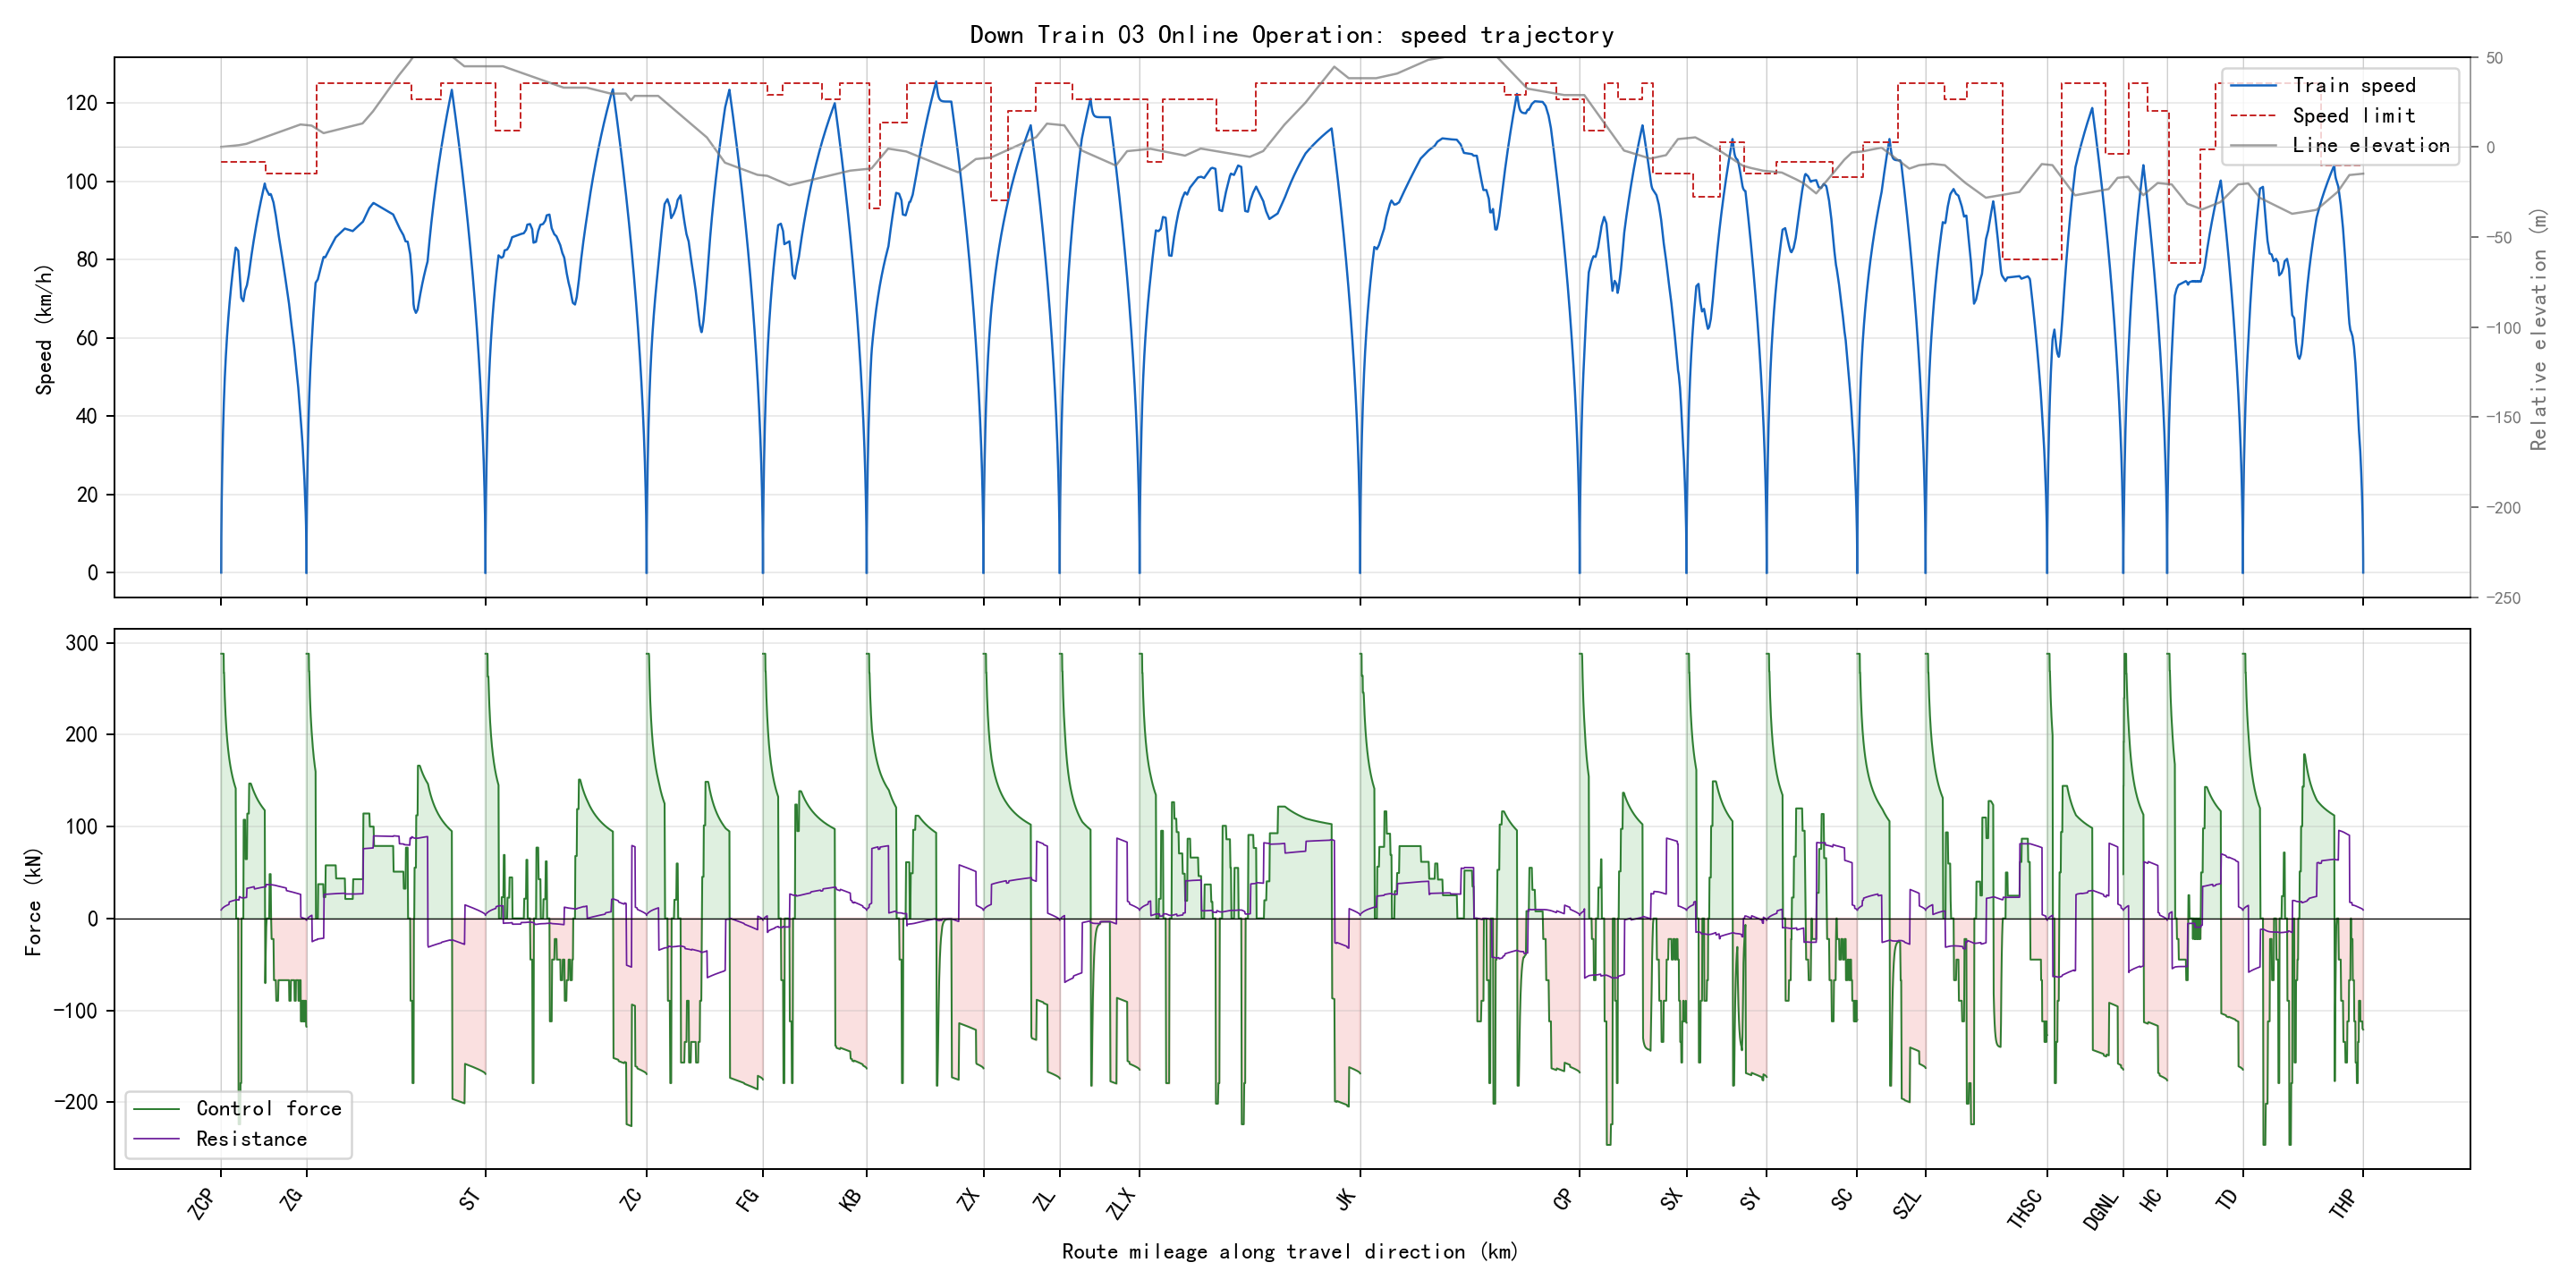

The data file committed next to this chart (first rows):
section_name, global_time_s, section_time_s, position_m, physical_position_m, speed_kmh, speed_limit_kmh, force_kn, resistance_kn, gradient_per_mille, radius_m, requested_action, applied_action, regime, traction_kwh, regenerative_kwh
ZCP-ZG, 0.0, 0.0, 0.0, 59685, 0.0, 105.0, 0.0, 0.0, 2.0, , 1, 1, coast, 0.0, 0.0
ZCP-ZG, 0.5, 0.5, 0.1268, 59685, 1.825, 105.0, 288.0, 9.139, 2.0, , 3, 3, traction, 0.01127, 0.0
ZCP-ZG, 1.0, 1.0, 0.507, 59684, 3.65, 105.0, 288.0, 9.23, 2.0, , 3, 3, traction, 0.04506, 0.0
ZCP-ZG, 1.5, 1.5, 1.141, 59684, 5.474, 105.0, 288.0, 9.326, 2.0, , 3, 3, traction, 0.1014, 0.0
ZCP-ZG, 2.0, 2.0, 2.027, 59683, 7.297, 105.0, 288.0, 9.426, 2.0, , 3, 3, traction, 0.1802, 0.0
ZCP-ZG, 2.5, 2.5, 3.168, 59682, 9.12, 105.0, 288.0, 9.53, 2.0, , 3, 3, traction, 0.2816, 0.0
ZCP-ZG, 3.0, 3.0, 4.561, 59680, 10.94, 105.0, 288.0, 9.639, 2.0, , 3, 3, traction, 0.4054, 0.0
ZCP-ZG, 3.5, 3.5, 6.207, 59679, 12.76, 105.0, 288.0, 9.752, 2.0, , 3, 3, traction, 0.5517, 0.0
ZCP-ZG, 4.0, 4.0, 8.106, 59677, 14.58, 105.0, 288.0, 9.869, 2.0, , 3, 3, traction, 0.7205, 0.0
ZCP-ZG, 4.5, 4.5, 10.26, 59675, 16.4, 105.0, 288.0, 9.991, 2.0, , 3, 3, traction, 0.9118, 0.0
ZCP-ZG, 5.0, 5.0, 12.66, 59672, 18.22, 105.0, 288.0, 10.12, 2.0, , 3, 3, traction, 1.126, 0.0
ZCP-ZG, 5.5, 5.5, 15.32, 59670, 20.04, 105.0, 288.0, 10.25, 2.0, , 3, 3, traction, 1.362, 0.0
ZCP-ZG, 6.0, 6.0, 18.23, 59667, 21.86, 105.0, 288.0, 10.38, 2.0, , 3, 3, traction, 1.62, 0.0
ZCP-ZG, 6.5, 6.5, 21.39, 59664, 23.67, 105.0, 288.0, 10.52, 2.0, , 3, 3, traction, 1.901, 0.0
ZCP-ZG, 7.0, 7.0, 24.81, 59660, 25.49, 105.0, 288.0, 10.66, 2.0, , 3, 3, traction, 2.205, 0.0
ZCP-ZG, 7.5, 7.5, 28.47, 59657, 27.3, 105.0, 288.0, 10.81, 2.0, , 3, 3, traction, 2.531, 0.0
ZCP-ZG, 8.0, 8.0, 32.39, 59653, 29.12, 105.0, 288.0, 10.96, 2.0, , 3, 3, traction, 2.879, 0.0
ZCP-ZG, 8.5, 8.5, 36.56, 59648, 30.93, 105.0, 288.0, 11.12, 2.0, , 3, 3, traction, 3.25, 0.0
ZCP-ZG, 9.0, 9.0, 40.98, 59644, 32.74, 105.0, 288.0, 11.28, 2.0, , 3, 3, traction, 3.643, 0.0
ZCP-ZG, 9.5, 9.5, 45.65, 59639, 34.55, 105.0, 288.0, 11.44, 2.0, , 3, 3, traction, 4.058, 0.0
ZCP-ZG, 10.0, 10.0, 50.58, 59634, 36.36, 105.0, 288.0, 11.61, 2.0, , 3, 3, traction, 4.496, 0.0
ZCP-ZG, 10.5, 10.5, 55.75, 59629, 38.17, 105.0, 288.0, 11.78, 2.0, , 3, 3, traction, 4.956, 0.0
ZCP-ZG, 11.0, 11.0, 61.18, 59624, 39.97, 105.0, 288.0, 11.96, 2.0, , 3, 3, traction, 5.438, 0.0
ZCP-ZG, 11.5, 11.5, 66.86, 59618, 41.78, 105.0, 288.0, 12.14, 2.0, , 3, 3, traction, 5.943, 0.0
ZCP-ZG, 12.0, 12.0, 72.78, 59612, 43.45, 105.0, 267.2, 12.33, 2.0, , 3, 3, traction, 6.431, 0.0
ZCP-ZG, 12.5, 12.5, 78.93, 59606, 45.12, 105.0, 267.2, 12.5, 2.0, , 3, 3, traction, 6.938, 0.0
ZCP-ZG, 13.0, 13.0, 85.3, 59600, 46.72, 105.0, 257.7, 12.68, 2.0, , 3, 3, traction, 7.445, 0.0
ZCP-ZG, 13.5, 13.5, 91.9, 59593, 48.26, 105.0, 248.9, 12.85, 2.0, , 3, 3, traction, 7.952, 0.0
ZCP-ZG, 14.0, 14.0, 98.71, 59586, 49.76, 105.0, 240.9, 13.03, 2.0, , 3, 3, traction, 8.458, 0.0
ZCP-ZG, 14.5, 14.5, 105.7, 59579, 51.2, 105.0, 233.7, 13.2, 2.0, , 3, 3, traction, 8.964, 0.0
ZCP-ZG, 15.0, 15.0, 112.9, 59572, 52.6, 105.0, 227.1, 13.36, 2.0, , 3, 3, traction, 9.469, 0.0
ZCP-ZG, 15.5, 15.5, 120.3, 59565, 53.96, 105.0, 221.1, 13.53, 2.0, , 3, 3, traction, 9.974, 0.0
ZCP-ZG, 16.0, 16.0, 127.9, 59557, 55.28, 105.0, 215.5, 13.69, 2.0, , 3, 3, traction, 10.48, 0.0
ZCP-ZG, 16.5, 16.5, 135.7, 59549, 56.56, 105.0, 210.4, 13.85, 2.0, , 3, 3, traction, 10.98, 0.0
ZCP-ZG, 17.0, 17.0, 143.6, 59541, 57.82, 105.0, 205.6, 14, 2.0, , 3, 3, traction, 11.49, 0.0
ZCP-ZG, 17.5, 17.5, 151.7, 59533, 59.04, 105.0, 201.1, 14.16, 2.0, , 3, 3, traction, 11.99, 0.0
ZCP-ZG, 18.0, 18.0, 160, 59525, 60.24, 105.0, 196.9, 14.31, 2.0, , 3, 3, traction, 12.49, 0.0
ZCP-ZG, 18.5, 18.5, 168.5, 59517, 61.41, 105.0, 193, 14.46, 2.0, , 3, 3, traction, 13, 0.0
ZCP-ZG, 19.0, 19.0, 177.1, 59508, 62.55, 105.0, 189.4, 14.61, 2.0, , 3, 3, traction, 13.5, 0.0
ZCP-ZG, 19.5, 19.5, 185.8, 59499, 63.67, 105.0, 185.9, 14.76, 2.0, , 3, 3, traction, 14, 0.0
ZCP-ZG, 20.0, 20.0, 194.8, 59490, 64.77, 105.0, 182.6, 14.91, 2.0, , 3, 3, traction, 14.51, 0.0
ZCP-ZG, 20.5, 20.5, 203.8, 59481, 65.84, 105.0, 179.5, 15.06, 2.0, , 3, 3, traction, 15.01, 0.0
ZCP-ZG, 21.0, 21.0, 213, 59472, 66.9, 105.0, 176.6, 15.2, 2.0, , 3, 3, traction, 15.51, 0.0
ZCP-ZG, 21.5, 21.5, 222.4, 59463, 67.92, 105.0, 173.8, 17.92, 2.0, 630.0, 3, 3, traction, 16.01, 0.0
ZCP-ZG, 22.0, 22.0, 231.9, 59453, 68.92, 105.0, 171.2, 18.06, 2.0, 630.0, 3, 3, traction, 16.52, 0.0
ZCP-ZG, 22.5, 22.5, 241.6, 59443, 69.91, 105.0, 168.7, 18.19, 2.0, 630.0, 3, 3, traction, 17.02, 0.0
ZCP-ZG, 23.0, 23.0, 251.3, 59434, 70.88, 105.0, 166.3, 18.33, 2.0, 630.0, 3, 3, traction, 17.52, 0.0
ZCP-ZG, 23.5, 23.5, 261.2, 59424, 71.83, 105.0, 164.1, 18.47, 2.0, 630.0, 3, 3, traction, 18.02, 0.0
ZCP-ZG, 24.0, 24.0, 271.3, 59414, 72.77, 105.0, 161.9, 18.61, 2.0, 630.0, 3, 3, traction, 18.52, 0.0
ZCP-ZG, 24.5, 24.5, 281.5, 59404, 73.69, 105.0, 159.8, 18.74, 2.0, 630.0, 3, 3, traction, 19.02, 0.0
ZCP-ZG, 25.0, 25.0, 291.8, 59393, 74.6, 105.0, 157.8, 18.87, 2.0, 630.0, 3, 3, traction, 19.53, 0.0
ZCP-ZG, 25.5, 25.5, 302.2, 59383, 75.5, 105.0, 155.9, 19.01, 2.0, 630.0, 3, 3, traction, 20.03, 0.0
ZCP-ZG, 26.0, 26.0, 312.7, 59372, 76.38, 105.0, 154, 19.14, 2.0, 630.0, 3, 3, traction, 20.53, 0.0
ZCP-ZG, 26.5, 26.5, 323.4, 59362, 77.25, 105.0, 152.2, 19.27, 2.0, 630.0, 3, 3, traction, 21.03, 0.0
ZCP-ZG, 27.0, 27.0, 334.2, 59351, 78.11, 105.0, 150.5, 19.4, 2.0, 630.0, 3, 3, traction, 21.53, 0.0
ZCP-ZG, 27.5, 27.5, 345.1, 59340, 78.95, 105.0, 148.9, 19.53, 2.0, 630.0, 3, 3, traction, 22.03, 0.0
ZCP-ZG, 28.0, 28.0, 356.1, 59329, 79.79, 105.0, 147.3, 19.66, 2.0, 630.0, 3, 3, traction, 22.53, 0.0
ZCP-ZG, 28.5, 28.5, 367.3, 59318, 80.61, 105.0, 145.7, 19.79, 2.0, 630.0, 2, 3, traction, 23.03, 0.0
ZCP-ZG, 29.0, 29.0, 378.5, 59306, 81.43, 105.0, 144.2, 19.91, 2.0, 630.0, 2, 3, traction, 23.54, 0.0
ZCP-ZG, 29.5, 29.5, 389.9, 59295, 82.23, 105.0, 142.8, 20.04, 2.0, 630.0, 2, 3, traction, 24.04, 0.0
... 5,989 more rows
